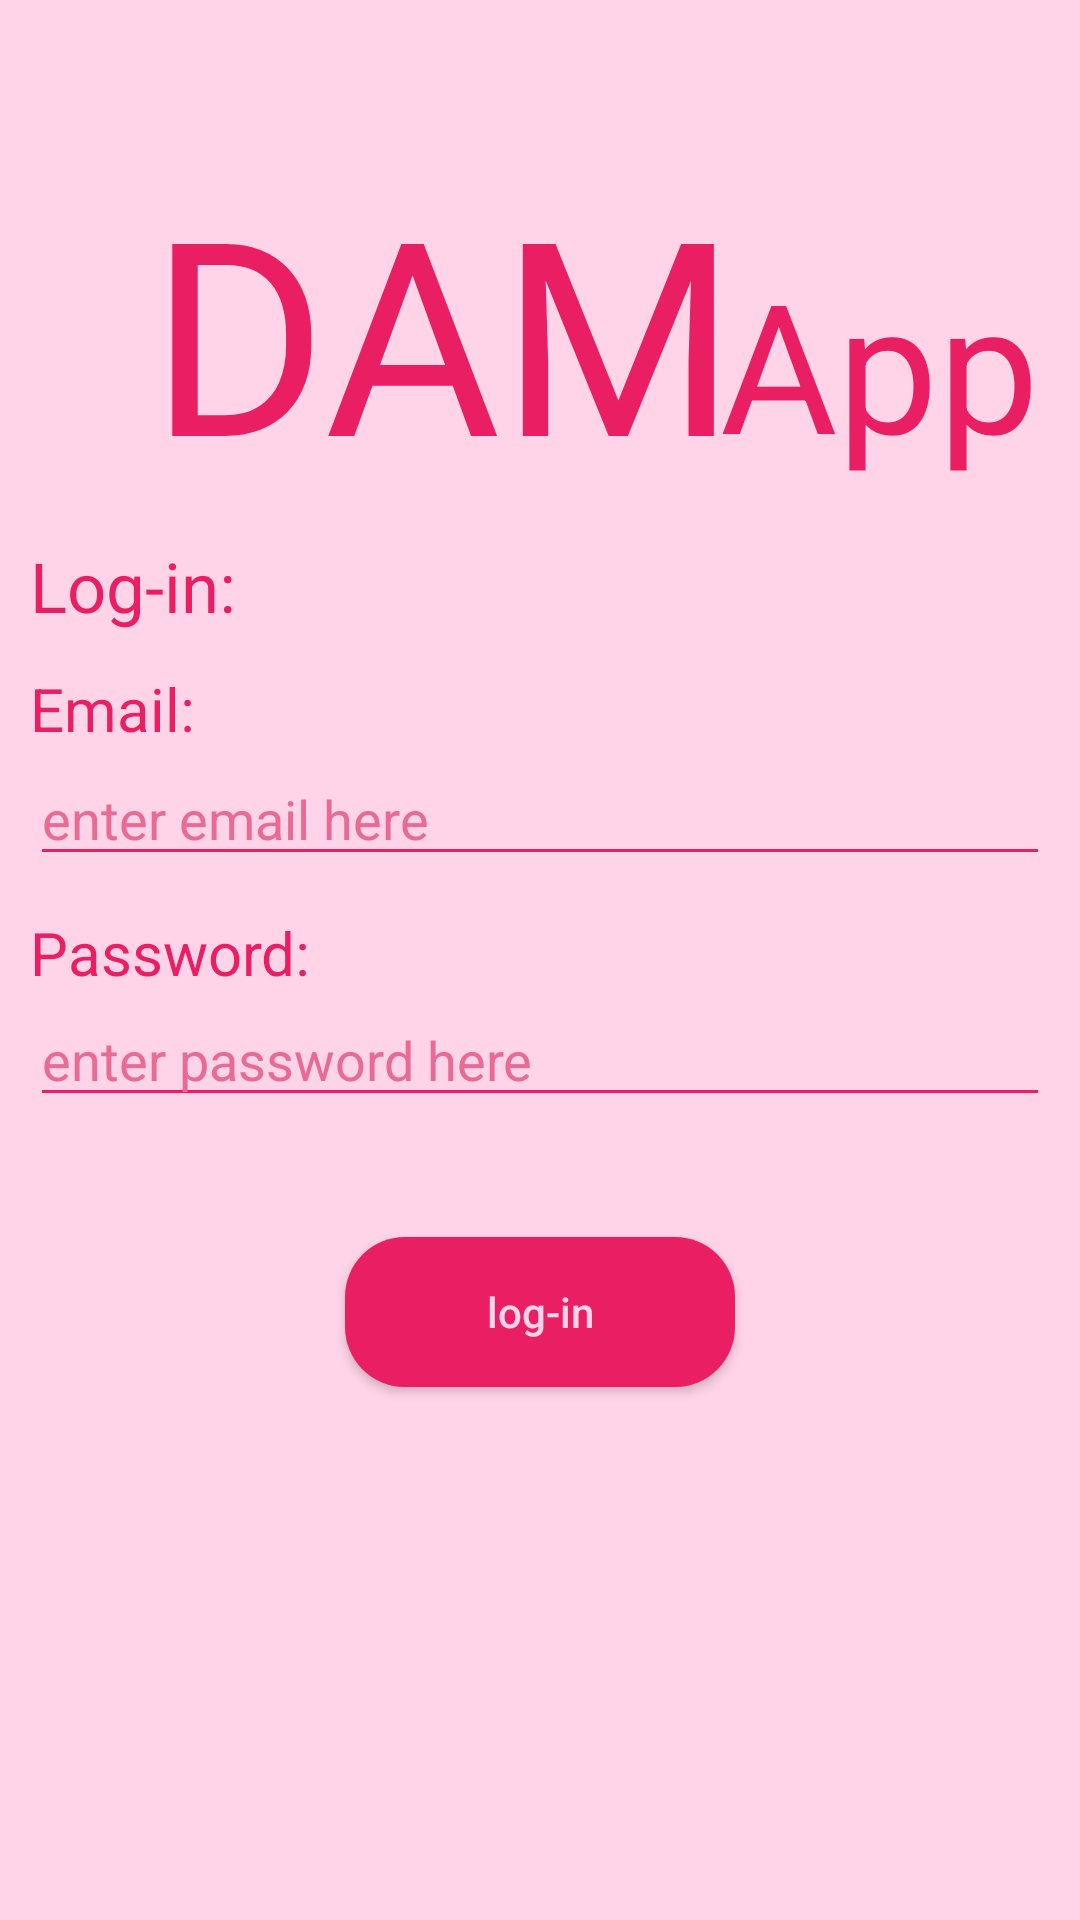

Write the Android layout XML for this screen, with the resource values it uses.
<!-- AndroidManifest.xml: application theme Theme.DAMApp -->
<!-- res/layout/activity_login.xml -->
<?xml version="1.0" encoding="utf-8"?>
<RelativeLayout
    xmlns:android="http://schemas.android.com/apk/res/android"
    xmlns:app="http://schemas.android.com/apk/res-auto"
    xmlns:tools="http://schemas.android.com/tools"
    android:layout_width="match_parent"
    android:layout_height="match_parent"
    android:id="@+id/LoginActivity"
    android:background="@color/bg_colour2"
    tools:context=".LoginActivity">

    <TextView
        android:id="@+id/LogoText1"
        android:layout_width="wrap_content"
        android:layout_height="wrap_content"
        android:layout_marginLeft="50dp"
        android:layout_marginTop="50dp"
        android:gravity="center"
        android:text="@string/AppTxt1"
        android:textColor="@color/Heading_Colour"
        android:textSize="90sp" />

    <TextView
        android:id="@+id/LogoText2"
        android:layout_width="wrap_content"
        android:layout_height="wrap_content"
        android:layout_marginLeft="240dp"
        android:gravity="center"
        android:layout_marginTop="81dp"
        android:text="@string/AppTxt2"
        android:textColor="@color/Heading_Colour"
        android:textSize="60sp" />

    <TextView
        android:id="@+id/LoginPage"
        android:layout_width="wrap_content"
        android:layout_height="wrap_content"
        android:layout_below="@id/LogoText1"
        android:layout_marginLeft="10dp"
        android:layout_marginTop="10dp"
        android:gravity="center"
        android:text="Log-in:"
        android:textColor="@color/Heading_Colour"
        android:textSize="23sp" />

    <TextView
        android:id="@+id/Email"
        android:layout_width="wrap_content"
        android:layout_height="wrap_content"
        android:layout_below="@+id/LoginPage"
        android:layout_marginLeft="10dp"
        android:layout_marginTop="12dp"
        android:gravity="center"
        android:text="@string/Email"
        android:textColor="@color/Heading_Colour"
        android:textSize="20sp" />

    <EditText
        android:id="@+id/EmailTxt"
        android:layout_width="match_parent"
        android:layout_height="wrap_content"
        android:layout_below="@id/Email"
        android:layout_marginStart="10dp"
        android:layout_marginTop="1dp"
        android:layout_marginEnd="10dp"
        android:backgroundTint="@color/Heading_Colour"
        android:hint="@string/EmailTxt"
        android:textColorHint="@color/LightPInkColour" />

    <TextView
        android:id="@+id/Password"
        android:layout_width="wrap_content"
        android:layout_height="wrap_content"
        android:layout_below="@id/EmailTxt"
        android:layout_marginLeft="10dp"
        android:layout_marginTop="12dp"
        android:gravity="center"
        android:text="@string/Pass"
        android:textColor="@color/Heading_Colour"
        android:textSize="20sp" />

    <EditText
        android:id="@+id/PasswordTxt"
        android:layout_width="match_parent"
        android:layout_height="wrap_content"
        android:layout_below="@id/Password"
        android:layout_marginStart="10dp"
        android:layout_marginEnd="10dp"
        android:backgroundTint="@color/Heading_Colour"
        android:hint="@string/PassTxt"
        android:textColorHint="@color/LightPInkColour" />

    <Button
        android:id="@+id/LoginButton"
        android:layout_width="130dp"
        android:layout_height="50dp"
        android:layout_below="@id/PasswordTxt"
        android:layout_centerInParent="true"
        android:layout_marginTop="40dp"
        android:background="@drawable/round_button"
        android:hint="@string/log_inBtn"
        android:textColorHint="@color/bg_colour2" />
</RelativeLayout>
<!-- resources referenced by this layout -->
<resources>
  <color name="Heading_Colour">#E91E63</color>
  <color name="LightPInkColour">#E86B95</color>
  <color name="bg_colour2">#FFD3E8</color>
  <!-- drawable round_button (drawable) -->
  <?xml version="1.0" encoding="utf-8"?>
  <shape xmlns:android="http://schemas.android.com/apk/res/android" android:shape="rectangle">
  <solid android:color="@color/Heading_Colour" />
  <corners android:radius="20dp" />
  </shape>
  <string name="AppTxt1">DAM</string>
  <string name="AppTxt2">App</string>
  <string name="Email">Email:</string>
  <string name="EmailTxt">enter email here</string>
  <string name="Pass">Password:</string>
  <string name="PassTxt">enter password here</string>
  <string name="log_inBtn">log-in</string>
  <style name="Theme.DAMApp" parent="Theme.AppCompat.NoActionBar">
          
          <item name="colorPrimary">@color/purple_500</item>
          <item name="colorPrimaryVariant">@color/purple_700</item>
          <item name="colorOnPrimary">@color/white</item>
          
          <item name="colorSecondary">@color/teal_200</item>
          <item name="colorSecondaryVariant">@color/teal_700</item>
          <item name="colorOnSecondary">@color/black</item>
          
          <item name="android:statusBarColor" tools:targetApi="l">?attr/colorPrimaryVariant</item>
          
      </style>
  <color name="purple_500">#FF6200EE</color>
  <color name="purple_700">#FF3700B3</color>
  <color name="white">#FFFFFFFF</color>
  <color name="teal_200">#FF03DAC5</color>
  <color name="teal_700">#FF018786</color>
  <color name="black">#FF000000</color>
</resources>
